Run: headless pygame with SDL's dummy video driver; simulated clock (each Clock.tick advances the game by its frame time, no real sleeping); random seed 0; keys injected as events and as key.get_pressed() state; no mouse input.
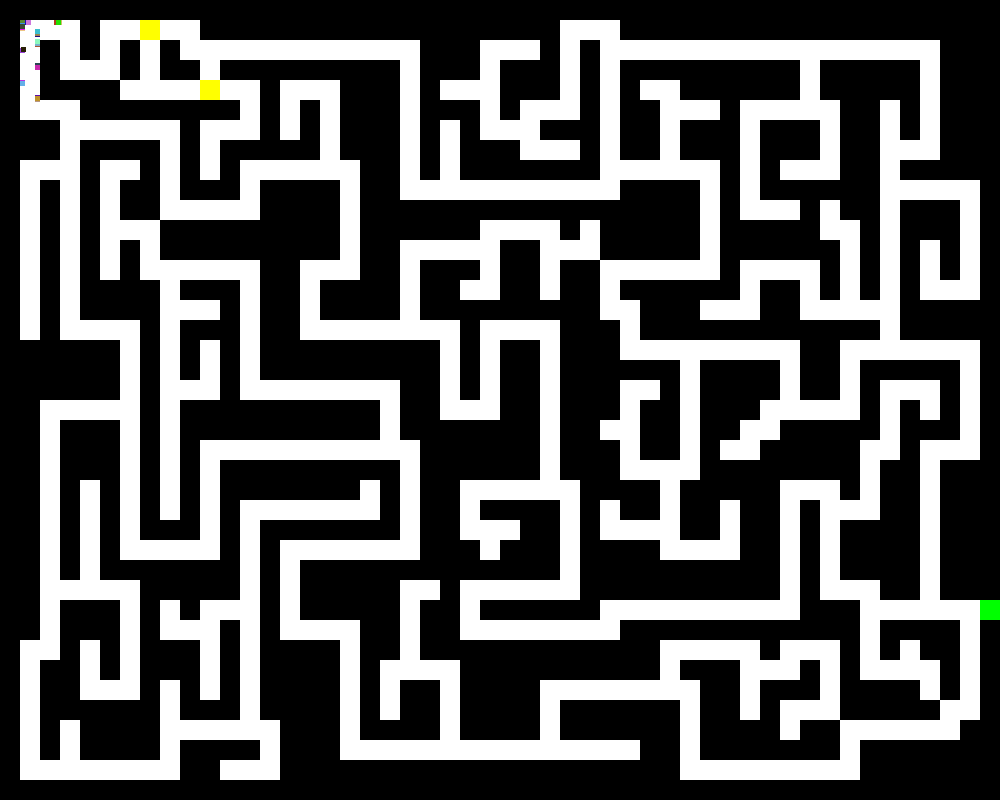
Frame 1 of 4 · flips 1–60 · no input
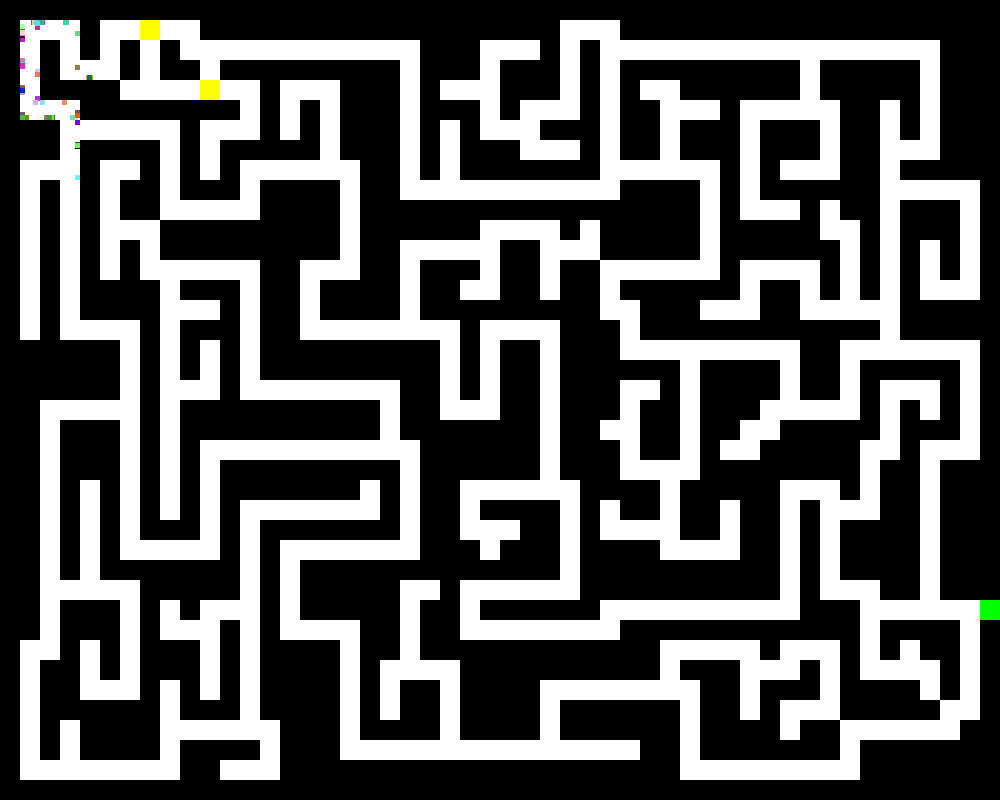
Frame 2 of 4 · flips 61–180 · tapped SPACE, RETURN · held RIGHT (→), D
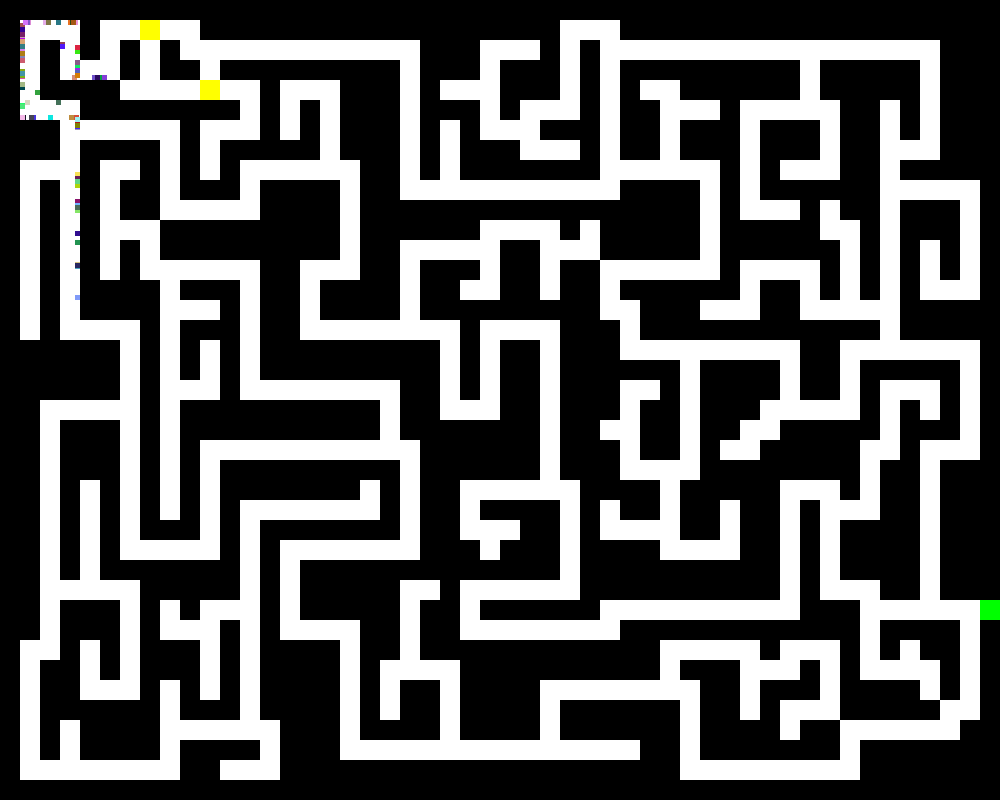
Frame 3 of 4 · flips 181–300 · held DOWN (↓), S
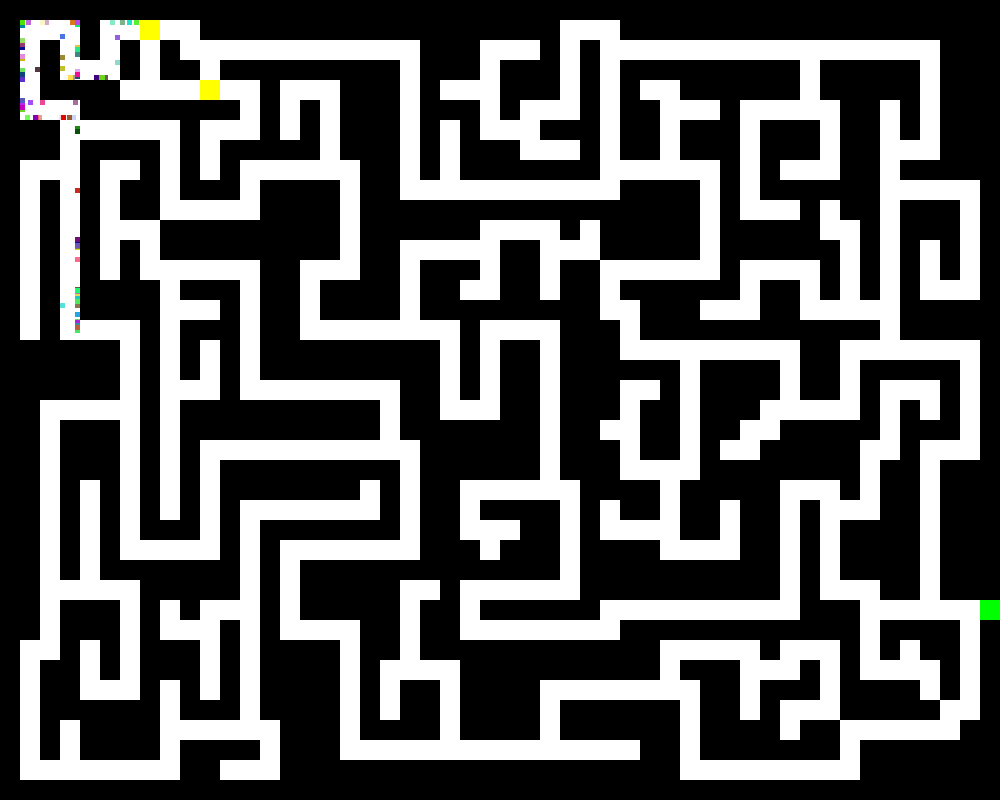
Frame 4 of 4 · flips 301–420 · held LEFT (←), A, UP (↑), W

The pygame program that drew these frames:

from pygame import *
import sys
from random import randint,choice

init()

sc = display.set_mode((1000, 800))
display.set_caption("Муравьиная колония")
class Ant:
    def __init__(self, x, y, width, height):
        self.rect = Rect(x, y, width, height)
        self.direction = (1,0)
    def move(self, maze_surface):
        dx, dy = self.direction
        # dx *= 4
        # dy *= 4
        
        future_rect = self.rect.move(dx, dy)
        for x in range(future_rect.left, future_rect.right):
            for y in range(future_rect.top, future_rect.bottom):
                if 0 <= x < maze_surface.get_width() and 0 <= y < maze_surface.get_height():
                    if maze_surface.get_at((x, y)) == (0, 0, 0):
                        self.direction = choice([(1, 0), (-1, 0), (0, 1), (0, -1)])
                        return  
                    elif maze_surface.get_at((x, y)) == (255,255,0):
                        if self.direction == (1,0) or self.direction == (-1,0):
                            self.direction = choice([(0, 1), (0, -1)])    
                        else:    
                            self.direction = choice([(1, 0), (-1, 0)])  
                        
        self.rect.x += dx
        self.rect.y += dy

    def draw(self, surface):
        draw.rect(surface, (randint(0, 255), randint(0, 255), randint(0, 255)), self.rect)
class Maze:
    def __init__(self, maze_layout):
        self.maze_layout = maze_layout
        self.block_size = 20
        self.maze_rects = []
        self.surface = Surface((1000,800), SRCALPHA)  

        for row_index, row in enumerate(self.maze_layout):
            for col_index, cell in enumerate(row):
                if cell == 1:
                    rect = Rect(col_index * self.block_size, row_index * self.block_size, self.block_size, self.block_size)
                    self.maze_rects.append(rect)
                    draw.rect(self.surface, (0, 0, 0), rect)
                elif cell ==2 :
                    rect_forwin = Rect(col_index * self.block_size, row_index * self.block_size, self.block_size, self.block_size)
                    self.maze_rects.append(rect_forwin)
                    draw.rect(self.surface, (0, 255,0), rect_forwin)    
                elif cell == 3:
                    rect = Rect(col_index * self.block_size, row_index * self.block_size, self.block_size, self.block_size)
                    # self.maze_rects.append(rect)
                    draw.rect(self.surface, (255,255,0), rect)
    def draw(self, surface):
        surface.blit(self.surface, (0, 0))

maze_layout =[
    [1, 1, 1, 1, 1, 1, 1, 1, 1, 1, 1, 1, 1, 1, 1, 1, 1, 1, 1, 1, 1, 1, 1, 1, 1, 1, 1, 1, 1, 1, 1, 1, 1, 1, 1, 1, 1, 1, 1, 1, 1, 1, 1, 1, 1, 1, 1, 1, 1, 1],
    [1, 0, 0, 0, 1, 0, 0, 3, 0, 0, 1, 1, 1, 1, 1, 1, 1, 1, 1, 1, 1, 1, 1, 1, 1, 1, 1, 1, 0, 0, 0, 1, 1, 1, 1, 1, 1, 1, 1, 1, 1, 1, 1, 1, 1, 1, 1, 1, 1, 1],
    [1, 0, 1, 0, 1, 0, 1, 0, 1, 0, 0, 0, 0, 0, 0, 0, 0, 0, 0, 0, 0, 1, 1, 1, 0, 0, 0, 1, 0, 1, 0, 0, 0, 0, 0, 0, 0, 0, 0, 0, 0, 0, 0, 0, 0, 0, 0, 1, 1, 1],
    [1, 0, 1, 0, 0, 0, 1, 0, 1, 1, 0, 1, 1, 1, 1, 1, 1, 1, 1, 1, 0, 1, 1, 1, 0, 1, 1, 1, 0, 1, 0, 1, 1, 1, 1, 1, 1, 1, 1, 1, 0, 1, 1, 1, 1, 1, 0, 1, 1, 1],
    [1, 0, 1, 1, 1, 1, 0, 0, 0, 0, 3, 0, 0, 1, 0, 0, 0, 1, 1, 1, 0, 1, 0, 0, 0, 1, 1, 1, 0, 1, 0, 1, 0, 0, 1, 1, 1, 1, 1, 1, 0, 1, 1, 1, 1, 1, 0, 1, 1, 1],
    [1, 0, 0, 0, 1, 1, 1, 1, 1, 1, 1, 1, 0, 1, 0, 1, 0, 1, 1, 1, 0, 1, 1, 1, 0, 1, 0, 0, 0, 1, 0, 1, 1, 0, 0, 0, 1, 0, 0, 0, 0, 0, 1, 1, 0, 1, 0, 1, 1, 1],
    [1, 1, 1, 0, 0, 0, 0, 0, 0, 1, 0, 0, 0, 1, 0, 1, 0, 1, 1, 1, 0, 1, 0, 1, 0, 0, 0, 1, 1, 1, 0, 1, 1, 0, 1, 1, 1, 0, 1, 1, 1, 0, 1, 1, 0, 1, 0, 1, 1, 1],
    [1, 1, 1, 0, 1, 1, 1, 1, 0, 1, 0, 1, 1, 1, 1, 1, 0, 1, 1, 1, 0, 1, 0, 1, 1, 1, 0, 0, 0, 1, 0, 1, 1, 0, 1, 1, 1, 0, 1, 1, 1, 0, 1, 1, 0, 0, 0, 1, 1, 1],
    [1, 0, 0, 0, 1, 0, 0, 1, 0, 1, 0, 1, 0, 0, 0, 0, 0, 0, 1, 1, 0, 1, 0, 1, 1, 1, 1, 1, 1, 1, 0, 0, 0, 0, 0, 0, 1, 0, 1, 0, 0, 0, 1, 1, 0, 1, 1, 1, 1, 1],
    [1, 0, 1, 0, 1, 0, 1, 1, 0, 1, 1, 1, 0, 1, 1, 1, 1, 0, 1, 1, 0, 0, 0, 0, 0, 0, 0, 0, 0, 0, 0, 1, 1, 1, 1, 0, 1, 0, 1, 1, 1, 1, 1, 1, 0, 0, 0, 0, 0, 1],
    [1, 0, 1, 0, 1, 0, 1, 1, 0, 0, 0, 0, 0, 1, 1, 1, 1, 0, 1, 1, 1, 1, 1, 1, 1, 1, 1, 1, 1, 1, 1, 1, 1, 1, 1, 0, 1, 0, 0, 0, 1, 0, 1, 1, 0, 1, 1, 1, 0, 1],
    [1, 0, 1, 0, 1, 0, 0, 0, 1, 1, 1, 1, 1, 1, 1, 1, 1, 0, 1, 1, 1, 1, 1, 1, 0, 0, 0, 0, 1, 0, 1, 1, 1, 1, 1, 0, 1, 1, 1, 1, 1, 0, 0, 1, 0, 1, 1, 1, 0, 1],
    [1, 0, 1, 0, 1, 0, 1, 0, 1, 1, 1, 1, 1, 1, 1, 1, 1, 0, 1, 1, 0, 0, 0, 0, 0, 1, 1, 0, 0, 0, 1, 1, 1, 1, 1, 0, 1, 1, 1, 1, 1, 1, 0, 1, 0, 1, 0, 1, 0, 1],
    [1, 0, 1, 0, 1, 0, 1, 0, 0, 0, 0, 0, 0, 1, 1, 0, 0, 0, 1, 1, 0, 1, 1, 1, 0, 1, 1, 0, 1, 1, 0, 0, 0, 0, 0, 0, 1, 0, 0, 0, 0, 1, 0, 1, 0, 1, 0, 1, 0, 1],
    [1, 0, 1, 0, 1, 1, 1, 1, 0, 1, 1, 1, 0, 1, 1, 0, 1, 1, 1, 1, 0, 1, 1, 0, 0, 1, 1, 0, 1, 1, 0, 1, 1, 1, 1, 1, 1, 0, 1, 1, 0, 1, 0, 1, 0, 1, 0, 0, 0, 1],
    [1, 0, 1, 0, 1, 1, 1, 1, 0, 0, 0, 1, 0, 1, 1, 0, 1, 1, 1, 1, 0, 1, 1, 1, 1, 1, 1, 1, 1, 1, 0, 0, 1, 1, 1, 0, 0, 0, 1, 1, 0, 0, 0, 0, 0, 1, 1, 1, 1, 1],
    [1, 0, 1, 0, 0, 0, 0, 1, 0, 1, 1, 1, 0, 1, 1, 0, 0, 0, 0, 0, 0, 0, 0, 1, 0, 0, 0, 0, 1, 1, 1, 0, 1, 1, 1, 1, 1, 1, 1, 1, 1, 1, 1, 1, 0, 1, 1, 1, 1, 1],
    [1, 1, 1, 1, 1, 1, 0, 1, 0, 1, 0, 1, 0, 1, 1, 1, 1, 1, 1, 1, 1, 1, 0, 1, 0, 1, 1, 0, 1, 1, 1, 0, 0, 0, 0, 0, 0, 0, 0, 0, 1, 1, 0, 0, 0, 0, 0, 0, 0, 1],
    [1, 1, 1, 1, 1, 1, 0, 1, 0, 1, 0, 1, 0, 1, 1, 1, 1, 1, 1, 1, 1, 1, 0, 1, 0, 1, 1, 0, 1, 1, 1, 1, 1, 1, 0, 1, 1, 1, 1, 0, 1, 1, 0, 1, 1, 1, 1, 1, 0, 1],
    [1, 1, 1, 1, 1, 1, 0, 1, 0, 0, 0, 1, 0, 0, 0, 0, 0, 0, 0, 0, 1, 1, 0, 1, 0, 1, 1, 0, 1, 1, 1, 0, 0, 1, 0, 1, 1, 1, 1, 0, 1, 1, 0, 1, 0, 0, 0, 1, 0, 1],
    [1, 1, 0, 0, 0, 0, 0, 1, 0, 1, 1, 1, 1, 1, 1, 1, 1, 1, 1, 0, 1, 1, 0, 0, 0, 1, 1, 0, 1, 1, 1, 0, 1, 1, 0, 1, 1, 1, 0, 0, 0, 0, 0, 1, 0, 1, 0, 1, 0, 1],
    [1, 1, 0, 1, 1, 1, 0, 1, 0, 1, 1, 1, 1, 1, 1, 1, 1, 1, 1, 0, 1, 1, 1, 1, 1, 1, 1, 0, 1, 1, 0, 0, 1, 1, 0, 1, 1, 0, 0, 1, 1, 1, 1, 1, 0, 1, 1, 1, 0, 1],
    [1, 1, 0, 1, 1, 1, 0, 1, 0, 1, 0, 0, 0, 0, 0, 0, 0, 0, 0, 0, 0, 1, 1, 1, 1, 1, 1, 0, 1, 1, 1, 0, 1, 1, 0, 1, 0, 0, 1, 1, 1, 1, 1, 0, 0, 1, 0, 0, 0, 1],
    [1, 1, 0, 1, 1, 1, 0, 1, 0, 1, 0, 1, 1, 1, 1, 1, 1, 1, 1, 1, 0, 1, 1, 1, 1, 1, 1, 0, 1, 1, 1, 0, 0, 0, 0, 1, 1, 1, 1, 1, 1, 1, 1, 0, 1, 1, 0, 1, 1, 1],
    [1, 1, 0, 1, 0, 1, 0, 1, 0, 1, 0, 1, 1, 1, 1, 1, 1, 1, 0, 1, 0, 1, 1, 0, 0, 0, 0, 0, 0, 1, 1, 1, 1, 0, 1, 1, 1, 1, 1, 0, 0, 0, 1, 0, 1, 1, 0, 1, 1, 1],
    [1, 1, 0, 1, 0, 1, 0, 1, 0, 1, 0, 1, 0, 0, 0, 0, 0, 0, 0, 1, 0, 1, 1, 0, 1, 1, 1, 1, 0, 1, 0, 1, 1, 0, 1, 1, 0, 1, 1, 0, 1, 0, 0, 0, 1, 1, 0, 1, 1, 1],
    [1, 1, 0, 1, 0, 1, 0, 1, 1, 1, 0, 1, 0, 1, 1, 1, 1, 1, 1, 1, 0, 1, 1, 0, 0, 0, 1, 1, 0, 1, 0, 0, 0, 0, 1, 1, 0, 1, 1, 0, 1, 0, 1, 1, 1, 1, 0, 1, 1, 1],
    [1, 1, 0, 1, 0, 1, 0, 0, 0, 0, 0, 1, 0, 1, 0, 0, 0, 0, 0, 0, 0, 1, 1, 1, 0, 1, 1, 1, 0, 1, 1, 1, 1, 0, 0, 0, 0, 1, 1, 0, 1, 0, 1, 1, 1, 1, 0, 1, 1, 1],
    [1, 1, 0, 1, 0, 1, 1, 1, 1, 1, 1, 1, 0, 1, 0, 1, 1, 1, 1, 1, 1, 1, 1, 1, 1, 1, 1, 1, 0, 1, 1, 1, 1, 1, 1, 1, 1, 1, 1, 0, 1, 0, 1, 1, 1, 1, 0, 1, 1, 1],
    [1, 1, 0, 0, 0, 0, 0, 1, 1, 1, 1, 1, 0, 1, 0, 1, 1, 1, 1, 1, 0, 0, 1, 0, 0, 0, 0, 0, 0, 1, 1, 1, 1, 1, 1, 1, 1, 1, 1, 0, 1, 0, 0, 0, 1, 1, 0, 1, 1, 1],
    [1, 1, 0, 1, 1, 1, 0, 1, 0, 1, 0, 0, 0, 1, 0, 1, 1, 1, 1, 1, 0, 1, 1, 0, 1, 1, 1, 1, 1, 1, 0, 0, 0, 0, 0, 0, 0, 0, 0, 0, 1, 1, 1, 0, 0, 0, 0, 0, 0, 2],
    [1, 1, 0, 1, 1, 1, 0, 1, 0, 0, 0, 1, 0, 1, 0, 0, 0, 0, 1, 1, 0, 1, 1, 0, 0, 0, 0, 0, 0, 0, 0, 1, 1, 1, 1, 1, 1, 1, 1, 1, 1, 1, 1, 0, 1, 1, 1, 1, 0, 1],
    [1, 0, 0, 1, 0, 1, 0, 1, 1, 1, 0, 1, 0, 1, 1, 1, 1, 0, 1, 1, 0, 1, 1, 1, 1, 1, 1, 1, 1, 1, 1, 1, 1, 0, 0, 0, 0, 0, 1, 0, 0, 0, 1, 0, 1, 0, 1, 1, 0, 1],
    [1, 0, 1, 1, 0, 1, 0, 1, 1, 1, 0, 1, 0, 1, 1, 1, 1, 0, 1, 0, 0, 0, 0, 1, 1, 1, 1, 1, 1, 1, 1, 1, 1, 0, 1, 1, 1, 0, 0, 0, 1, 0, 1, 0, 0, 0, 0, 1, 0, 1],
    [1, 0, 1, 1, 0, 0, 0, 1, 0, 1, 0, 1, 0, 1, 1, 1, 1, 0, 1, 0, 1, 1, 0, 1, 1, 1, 1, 0, 0, 0, 0, 0, 0, 0, 0, 1, 1, 0, 1, 1, 1, 0, 1, 1, 1, 1, 0, 1, 0, 1],
    [1, 0, 1, 1, 1, 1, 1, 1, 0, 1, 1, 1, 0, 1, 1, 1, 1, 0, 1, 0, 1, 1, 0, 1, 1, 1, 1, 0, 1, 1, 1, 1, 1, 1, 0, 1, 1, 0, 1, 0, 0, 0, 1, 1, 1, 1, 1, 0, 0, 1],
    [1, 0, 1, 0, 1, 1, 1, 1, 0, 0, 0, 0, 0, 0, 1, 1, 1, 0, 1, 1, 1, 1, 0, 1, 1, 1, 1, 0, 1, 1, 1, 1, 1, 1, 0, 1, 1, 1, 1, 0, 1, 1, 0, 0, 0, 0, 0, 0, 1, 1],
    [1, 0, 1, 0, 1, 1, 1, 1, 0, 1, 1, 1, 1, 0, 1, 1, 1, 0, 0, 0, 0, 0, 0, 0, 0, 0, 0, 0, 0, 0, 0, 0, 1, 1, 0, 1, 1, 1, 1, 1, 1, 1, 0, 1, 1, 1, 1, 1, 1, 1],
    [1, 0, 0, 0, 0, 0, 0, 0, 0, 1, 1, 0, 0, 0, 1, 1, 1, 1, 1, 1, 1, 1, 1, 1, 1, 1, 1, 1, 1, 1, 1, 1, 1, 1, 0, 0, 0, 0, 0, 0, 0, 0, 0, 1, 1, 1, 1, 1, 1, 1],
    [1, 1, 1, 1, 1, 1, 1, 1, 1, 1, 1, 1, 1, 1, 1, 1, 1, 1, 1, 1, 1, 1, 1, 1, 1, 1, 1, 1, 1, 1, 1, 1, 1, 1, 1, 1, 1, 1, 1, 1, 1, 1, 1, 1, 1, 1, 1, 1, 1, 1]]


maze = Maze(maze_layout)
ants = []

for i in range(100):
    ant = Ant(27, 47, 5, 5)  
    ants.append(ant)
while True:
    for e in event.get():
        if e.type == QUIT:
            quit()
            sys.exit()

    sc.fill((255, 255, 255))
    maze.draw(sc)
    for ant in ants:
        ant.draw(sc)
        ant.move(maze.surface)
        ant.rect.clamp_ip(sc.get_rect())

        
    display.update()
